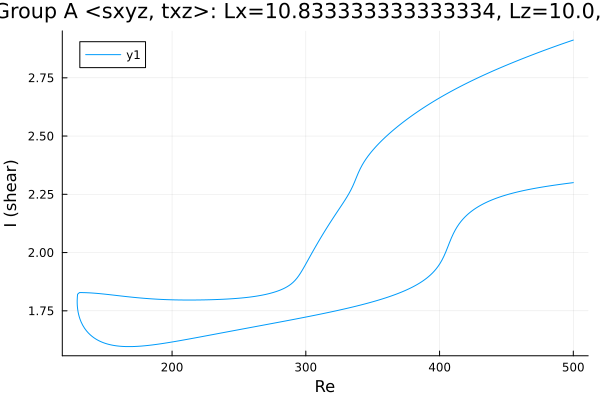

The data file committed next to this chart (first rows):
Re, shear
500.0, 2.3
499.8, 2.3
498.3, 2.299
496.9, 2.298
495.5, 2.297
494.1, 2.296
492.7, 2.295
491.3, 2.294
489.9, 2.292
488.4, 2.291
487, 2.29
485.6, 2.289
484.2, 2.288
482.8, 2.287
481.4, 2.285
480, 2.284
478.5, 2.283
477.1, 2.281
475.7, 2.28
475.4, 2.28
474, 2.278
472.5, 2.277
471.1, 2.275
469.7, 2.274
468.3, 2.272
466.9, 2.271
465.5, 2.269
464.1, 2.268
462.6, 2.266
461.2, 2.264
459.8, 2.262
458.4, 2.26
457, 2.258
455.6, 2.256
454.2, 2.254
452.7, 2.252
451.3, 2.25
449.9, 2.247
448.5, 2.245
447.1, 2.242
445.7, 2.24
444.3, 2.237
442.8, 2.234
441.4, 2.231
440, 2.228
438.6, 2.225
437.2, 2.221
435.8, 2.218
434.4, 2.214
432.9, 2.21
431.5, 2.205
430.1, 2.201
428.7, 2.196
427.3, 2.191
425.9, 2.186
424.5, 2.18
423, 2.174
421.6, 2.167
420.2, 2.16
418.8, 2.152
... 536 more rows
